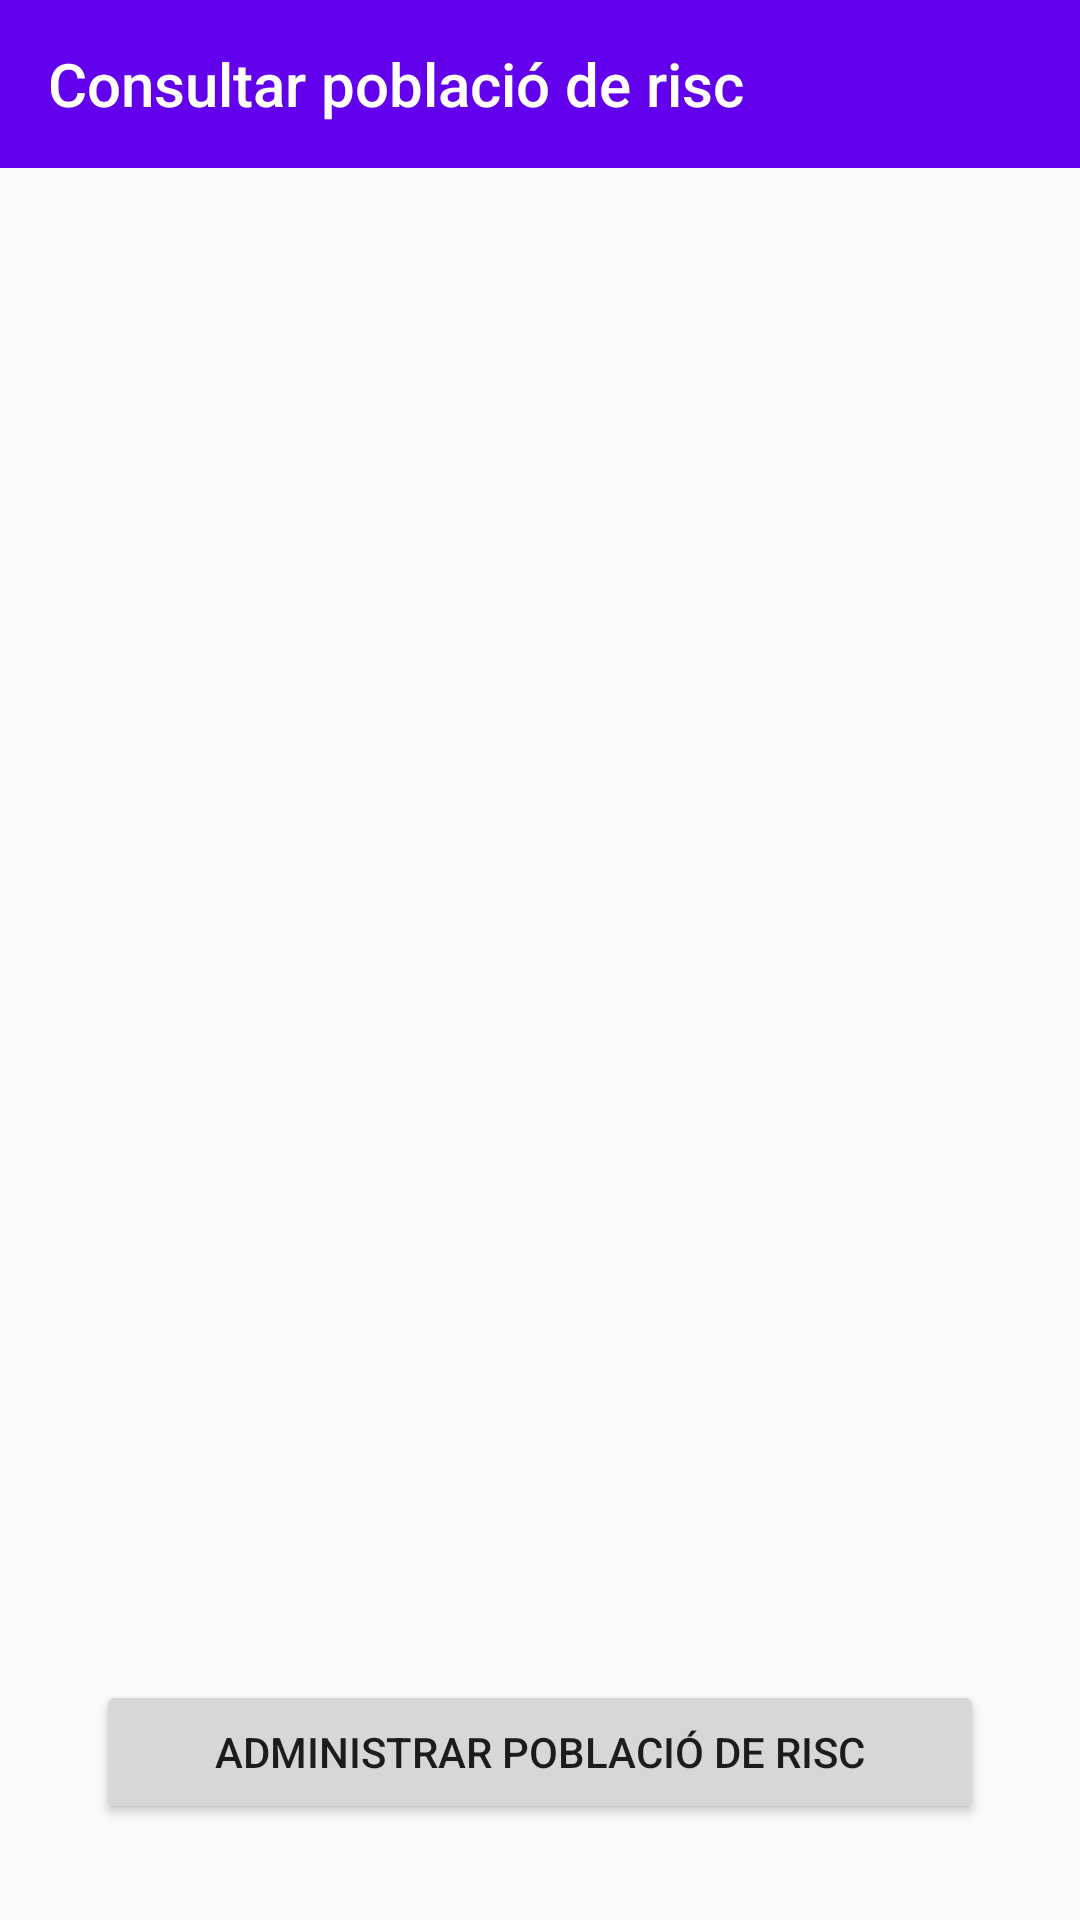

Android layout source for this screen:
<!-- AndroidManifest.xml: application theme AppTheme -->
<!-- res/layout/activity_risk_population.xml -->
<?xml version="1.0" encoding="utf-8"?>
<androidx.constraintlayout.widget.ConstraintLayout xmlns:android="http://schemas.android.com/apk/res/android"
    xmlns:app="http://schemas.android.com/apk/res-auto"
    xmlns:tools="http://schemas.android.com/tools"
    android:layout_width="match_parent"
    android:layout_height="match_parent"
    tools:context=".ui.main.RiskPopulationActivity">

    <androidx.appcompat.widget.Toolbar
        android:id="@+id/toolbarRiskPopulation"
        android:layout_width="match_parent"
        android:layout_height="?attr/actionBarSize"
        android:background="?attr/colorPrimary"
        app:layout_constraintStart_toStartOf="parent"
        app:layout_constraintTop_toTopOf="parent"
        app:navigationIcon="@drawable/go_back_icon"
        app:title="@string/consultar_poblaci_de_risc"
        app:titleTextColor="@android:color/background_light" />

    <androidx.recyclerview.widget.RecyclerView
        android:id="@+id/recyclerViewRiskPopulation"
        android:layout_width="match_parent"
        android:layout_height="0dp"
        android:orientation="vertical"
        android:paddingTop="16dp"
        android:scrollbars="vertical"
        app:layoutManager="androidx.recyclerview.widget.LinearLayoutManager"
        app:layout_constraintBottom_toTopOf="@id/manageRiskPopulationButton"
        app:layout_constraintEnd_toEndOf="parent"
        app:layout_constraintStart_toStartOf="parent"
        app:layout_constraintTop_toBottomOf="@+id/toolbarRiskPopulation"
        tools:itemCount="40"
        tools:listitem="@layout/drop_down_textview_item" />

    <Button
        android:id="@+id/manageRiskPopulationButton"
        android:layout_width="match_parent"
        android:layout_height="wrap_content"
        android:layout_marginHorizontal="32dp"
        android:layout_marginVertical="32dp"
        android:text="@string/administrar_poblaci_de_risc"
        app:layout_constraintBottom_toBottomOf="parent"
        app:layout_constraintEnd_toEndOf="parent"
        app:layout_constraintStart_toStartOf="parent"
        app:layout_constraintTop_toBottomOf="@id/recyclerViewRiskPopulation" />

</androidx.constraintlayout.widget.ConstraintLayout>
<!-- res/layout/drop_down_textview_item.xml (included above) -->
<?xml version="1.0" encoding="utf-8"?>
<androidx.constraintlayout.widget.ConstraintLayout xmlns:android="http://schemas.android.com/apk/res/android"
    xmlns:app="http://schemas.android.com/apk/res-auto"
    android:layout_width="match_parent"
    android:layout_height="wrap_content">

    <hakobastvatsatryan.DropdownTextView
        android:id="@+id/dropdown_text_view"

        android:layout_width="match_parent"
        android:layout_height="wrap_content"
        android:layout_margin="16dp"
        app:bg_drawable_expanded="@color/colorDropDownExpandBackground"
        app:bg_drawable_regular="@color/colorDropDownPrimaryBackground"
        app:content_text_color="@color/colorDropDownText"
        app:content_text_size="12sp"
        app:expand_duration="@integer/config_navAnimTime"
        app:layout_constraintTop_toTopOf="parent"

        app:panel_padding="@dimen/content_default_padding"
        app:title_text_color="@color/colorDropDownText"
        app:title_text_size="40sp" />


</androidx.constraintlayout.widget.ConstraintLayout>
<!-- resources referenced by this layout -->
<resources>
  <color name="colorDropDownExpandBackground">#FFFFFF</color>
  <color name="colorDropDownPrimaryBackground">#BBB3DC</color>
  <color name="colorDropDownText">#000000</color>
  <string name="administrar_poblaci_de_risc">Administrar població de risc</string>
  <string name="consultar_poblaci_de_risc">Consultar població de risc</string>
  <style name="AppTheme" parent="Theme.AppCompat.Light.NoActionBar">
          
          <item name="colorPrimary">@color/colorPrimary</item>
          <item name="colorPrimaryDark">@color/colorPrimaryDark</item>
          <item name="colorAccent">@color/colorAccent</item>
      </style>
  <color name="colorPrimary">#6200EE</color>
  <color name="colorPrimaryDark">#3700B3</color>
  <color name="colorAccent">#03DAC5</color>
</resources>
